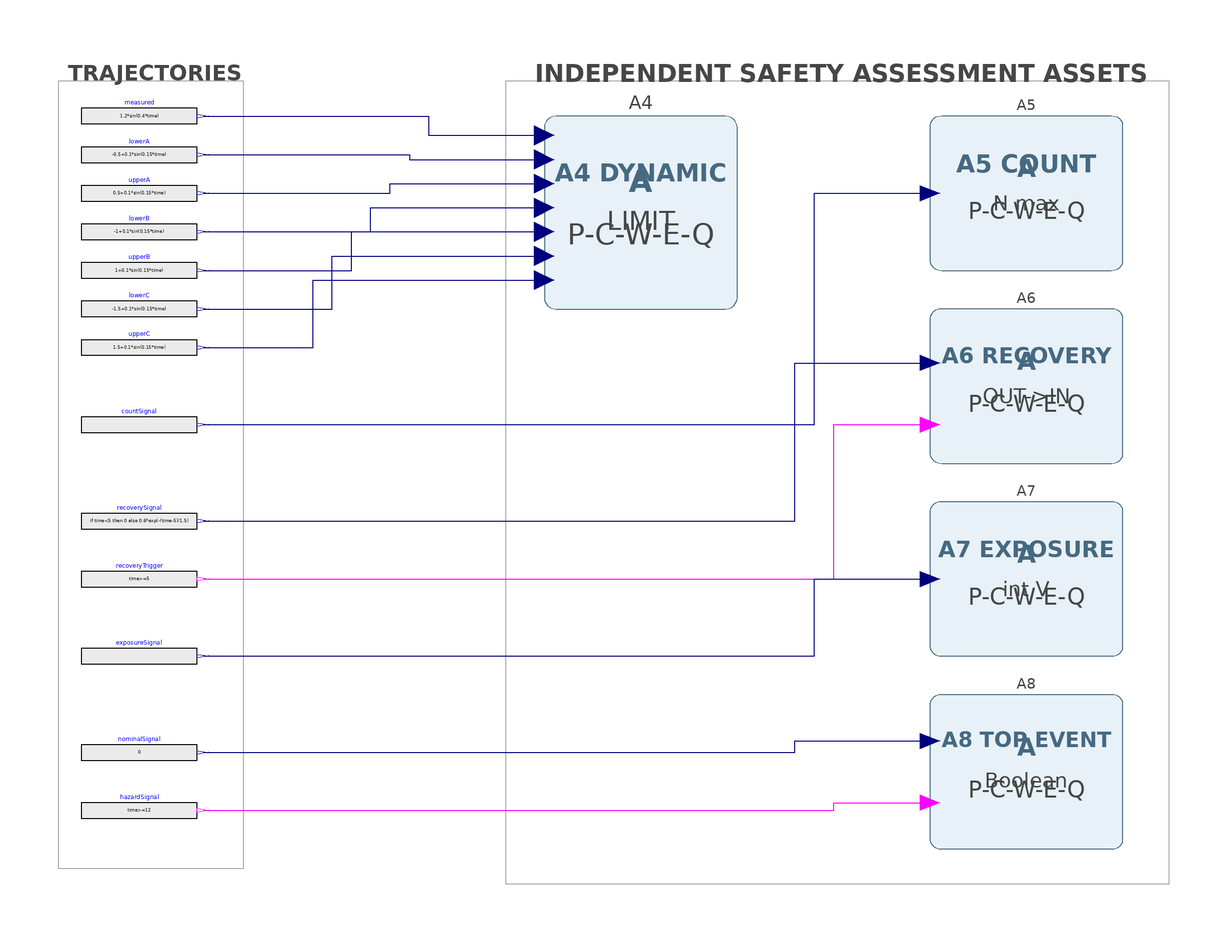

Above is the diagram view of the following Modelica model: its components placed by their Placement annotations and its connect equations drawn as lines.

model S_AdvancedAssessmentExamples "One simulation exercising dynamic, count, recovery, exposure, and Boolean-top assets"
  Modelica.Blocks.Sources.RealExpression measured(y=1.2*sin(0.4*time)) annotation(Placement(transformation(extent={{-180,90},{-150,100}})));
  Modelica.Blocks.Sources.RealExpression lowerA(y=-0.5+0.1*sin(0.15*time)) annotation(Placement(transformation(extent={{-180,80},{-150,90}})));
  Modelica.Blocks.Sources.RealExpression upperA(y=0.5+0.1*sin(0.15*time)) annotation(Placement(transformation(extent={{-180,70},{-150,80}})));
  Modelica.Blocks.Sources.RealExpression lowerB(y=-1+0.1*sin(0.15*time)) annotation(Placement(transformation(extent={{-180,60},{-150,70}})));
  Modelica.Blocks.Sources.RealExpression upperB(y=1+0.1*sin(0.15*time)) annotation(Placement(transformation(extent={{-180,50},{-150,60}})));
  Modelica.Blocks.Sources.RealExpression lowerC(y=-1.5+0.1*sin(0.15*time)) annotation(Placement(transformation(extent={{-180,40},{-150,50}})));
  Modelica.Blocks.Sources.RealExpression upperC(y=1.5+0.1*sin(0.15*time)) annotation(Placement(transformation(extent={{-180,30},{-150,40}})));
  Modelica.Blocks.Sources.RealExpression countSignal(y=if (time>=2 and time<3) or (time>=6 and time<7) or (time>=10 and time<11) then 2 else 0) annotation(Placement(transformation(extent={{-180,10},{-150,20}})));
  Modelica.Blocks.Sources.RealExpression recoverySignal(y=if time<5 then 0 else 0.6*exp(-(time-5)/1.5)) annotation(Placement(transformation(extent={{-180,-15},{-150,-5}})));
  Modelica.Blocks.Sources.BooleanExpression recoveryTrigger(y=time>=5) annotation(Placement(transformation(extent={{-180,-30},{-150,-20}})));
  Modelica.Blocks.Sources.RealExpression exposureSignal(y=if time>=4 and time<6 then 4 else if time>=10 and time<11 then 3.5 else 0.5) annotation(Placement(transformation(extent={{-180,-50},{-150,-40}})));
  Modelica.Blocks.Sources.RealExpression nominalSignal(y=0) annotation(Placement(transformation(extent={{-180,-75},{-150,-65}})));
  Modelica.Blocks.Sources.BooleanExpression hazardSignal(y=time>=12) annotation(Placement(transformation(extent={{-180,-90},{-150,-80}})));
  Assessments.A4_DynamicLimitSafety A4 annotation(Placement(transformation(extent={{-60,45},{-10,95}})));
  Assessments.A5_EventCountSafety A5 annotation(Placement(transformation(extent={{40,55},{90,95}})));
  Assessments.A6_ResponseRecoverySafety A6 annotation(Placement(transformation(extent={{40,5},{90,45}})));
  Assessments.A7_IntegratedExposureSafety A7 annotation(Placement(transformation(extent={{40,-45},{90,-5}})));
  Assessments.A8_BooleanTopEventSafety A8 annotation(Placement(transformation(extent={{40,-95},{90,-55}})));
equation
  connect(measured.y,A4.measured) annotation(Line(points={{-148.5,95},{-90,95},{-90,90},{-60,90}}, color={0,0,127}));
  connect(lowerA.y,A4.lowerA) annotation(Line(points={{-148.5,85},{-95,85},{-95,83.75},{-60,83.75}}, color={0,0,127}));
  connect(upperA.y,A4.upperA) annotation(Line(points={{-148.5,75},{-100,75},{-100,77.5},{-60,77.5}}, color={0,0,127}));
  connect(lowerB.y,A4.lowerB) annotation(Line(points={{-148.5,65},{-105,65},{-105,71.25},{-60,71.25}}, color={0,0,127}));
  connect(upperB.y,A4.upperB) annotation(Line(points={{-148.5,55},{-110,55},{-110,65},{-60,65}}, color={0,0,127}));
  connect(lowerC.y,A4.lowerC) annotation(Line(points={{-148.5,45},{-115,45},{-115,58.75},{-60,58.75}}, color={0,0,127}));
  connect(upperC.y,A4.upperC) annotation(Line(points={{-148.5,35},{-120,35},{-120,52.5},{-60,52.5}}, color={0,0,127}));
  connect(countSignal.y,A5.value) annotation(Line(points={{-148.5,15},{10,15},{10,75},{40,75}}, color={0,0,127}));
  connect(recoverySignal.y,A6.responseError) annotation(Line(points={{-148.5,-10},{5,-10},{5,31},{40,31}}, color={0,0,127}));
  connect(recoveryTrigger.y,A6.trigger) annotation(Line(points={{-148.5,-25},{15,-25},{15,15},{40,15}}, color={255,0,255}));
  connect(exposureSignal.y,A7.value) annotation(Line(points={{-148.5,-45},{10,-45},{10,-25},{40,-25}}, color={0,0,127}));
  connect(nominalSignal.y,A8.value) annotation(Line(points={{-148.5,-70},{5,-70},{5,-67},{40,-67}}, color={0,0,127}));
  connect(hazardSignal.y,A8.independentHazard) annotation(Line(points={{-148.5,-85},{15,-85},{15,-83},{40,-83}}, color={255,0,255}));
  annotation(Diagram(coordinateSystem(extent={{-190,-110},{120,110}}), graphics={Rectangle(extent={{-186,104},{-138,-100}}, lineColor={160,170,180}, linePattern=LinePattern.Dash), Rectangle(extent={{-70,104},{102,-104}}, lineColor={160,170,180}, linePattern=LinePattern.Dash), Text(extent={{-184,110},{-138,102}}, textString="TRAJECTORIES", textColor={70,70,70}, textStyle={TextStyle.Bold}), Text(extent={{-68,110},{102,102}}, textString="INDEPENDENT SAFETY ASSESSMENT ASSETS", textColor={70,70,70}, textStyle={TextStyle.Bold})}), Icon(coordinateSystem(extent={{-100,-100},{100,100}}), graphics={Rectangle(extent={{-100,100},{100,-100}}, lineColor={55,135,150}, fillColor={230,247,248}, fillPattern=FillPattern.Solid), Text(extent={{-86,34},{86,-4}}, textString="S ADV", textColor={45,110,125}, textStyle={TextStyle.Bold}), Text(extent={{-90,-16},{90,-48}}, textString="A4 ... A8", textColor={70,90,95})}), experiment(StopTime=30,Interval=0.05,Tolerance=1e-6), Documentation(info="<html><p><b>Purpose:</b> simulate representative v2.0.0 assessment capabilities together.</p><p><b>Assets:</b> A4 dynamic intervals, A5 violation counts, A6 recovery plus dwell, A7 integrated exposure, and A8 Boolean top event independent of grade.</p><p><b>Read-only composition:</b> every line terminates at an assessment input; no assessment output is connected back to a trajectory source.</p></html>"));
end S_AdvancedAssessmentExamples;